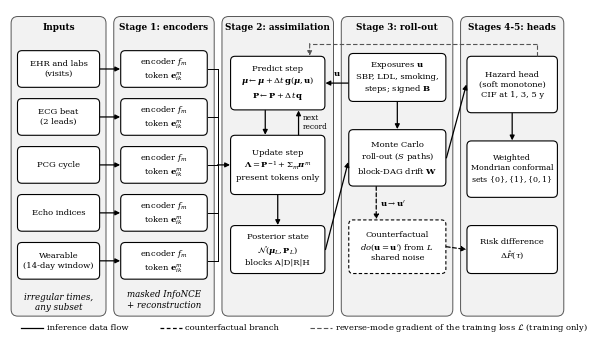

Python code for this plot: (Note: this script raises an exception after producing the figure.)
"""Fig. 1: CardioTwin-FM architecture (grayscale, print-safe)."""
import matplotlib
matplotlib.use("Agg")
import matplotlib.pyplot as plt
from matplotlib.patches import FancyBboxPatch, FancyArrowPatch

plt.rcParams.update({"font.family": "serif", "font.serif": ["DejaVu Serif"], "font.size": 7.2, "mathtext.fontset": "dejavuserif"})
fig, ax = plt.subplots(figsize=(7.16, 4.25), dpi=300)
ax.set_xlim(0, 100); ax.set_ylim(0, 58); ax.axis("off")

def box(x, y, w, h, text, fc="white", lw=0.8, ls="-", fs=7.0, bold=False, ec="black"):
    p = FancyBboxPatch((x, y), w, h, boxstyle="round,pad=0.25,rounding_size=0.8", fc=fc, ec=ec, lw=lw, ls=ls)
    ax.add_patch(p)
    ax.text(x + w / 2, y + h / 2, text, ha="center", va="center", fontsize=fs, weight="bold" if bold else "normal", linespacing=1.32)
    return (x, y, w, h)

def arrow(p0, p1, ls="-", lw=0.9, color="black", style="-|>", rad=0.0, ms=7):
    a = FancyArrowPatch(p0, p1, arrowstyle=style, mutation_scale=ms, lw=lw, color=color, ls=ls,
                        connectionstyle=f"arc3,rad={rad}", shrinkA=0, shrinkB=0)
    ax.add_patch(a)

def panel(x, y, w, h, title):
    p = FancyBboxPatch((x, y), w, h, boxstyle="round,pad=0.3,rounding_size=1.2", fc="#f2f2f2", ec="#555555", lw=0.7)
    ax.add_patch(p)
    ax.text(x + w / 2, y + h - 1.6, title, ha="center", va="center", fontsize=6.4, weight="bold")

# ---------------------------------------------------------------- column 1: asynchronous inputs
panel(0.5, 4.0, 16.5, 52.5, "Inputs")
mods = ["EHR and labs\n(visits)", "ECG beat\n(2 leads)", "PCG cycle", "Echo indices", "Wearable\n(14-day window)"]
ys = [44.5, 36.0, 27.5, 19.0, 10.5]
for yy, mtxt in zip(ys, mods):
    box(1.6, yy, 14.3, 6.0, mtxt, fs=6.0)
ax.text(8.75, 6.2, "irregular times,\nany subset", ha="center", va="center", fontsize=6.3, style="italic")

# ---------------------------------------------------------------- column 2: stage 1 encoders
panel(19.0, 4.0, 17.5, 52.5, "Stage 1: encoders")
for yy in ys:
    box(20.2, yy, 15.1, 6.0, "encoder $f_m$\ntoken $\\mathbf{e}_{ik}^{m}$", fs=6.0)
    arrow((15.9 + 0.35, yy + 3.0), (20.2 - 0.35, yy + 3.0))
ax.text(27.75, 6.6, "masked InfoNCE\n+ reconstruction", ha="center", va="center", fontsize=6.2, style="italic")

# ---------------------------------------------------------------- column 3: stage 2 assimilation
panel(38.5, 4.0, 19.5, 52.5, "Stage 2: assimilation")
pr = box(40.0, 40.5, 16.5, 9.0, "Predict step\n$\\boldsymbol{\\mu}\\leftarrow\\boldsymbol{\\mu}+\\Delta t\\,\\mathbf{g}(\\boldsymbol{\\mu},\\mathbf{u})$\n$\\mathbf{P}\\leftarrow\\mathbf{P}+\\Delta t\\,\\mathbf{q}$", fs=6.0)
up = box(40.0, 25.5, 16.5, 10.0, "Update step\n$\\boldsymbol{\\Lambda}=\\mathbf{P}^{-1}+\\Sigma_{m}\\boldsymbol{\\pi}^{m}$\npresent tokens only", fs=6.0)
po = box(40.0, 11.5, 16.5, 8.0, "Posterior state\n$\\mathcal{N}(\\boldsymbol{\\mu}_{L},\\mathbf{P}_{L})$\nblocks A|D|R|H", fs=6.0)
# encoders -> update (merge line)
for yy in ys:
    ax.plot([35.3 + 0.35, 37.4], [yy + 3.0, yy + 3.0], color="black", lw=0.7)
ax.plot([37.4, 37.4], [ys[-1] + 3.0, ys[0] + 3.0], color="black", lw=0.7)
arrow((37.4, 30.5), (40.0 - 0.35, 30.5))
# predict -> update -> (loop back) ; update -> posterior
arrow((46.0, 40.5 - 0.35), (46.0, 35.5 + 0.35))
arrow((52.0, 35.5 + 0.35), (52.0, 40.5 - 0.35))
ax.text(52.8, 38.0, "next\nrecord", fontsize=5.4, ha="left", va="center")
arrow((48.25, 25.5 - 0.35), (48.25, 19.5 + 0.35))

# ---------------------------------------------------------------- column 4: stage 3 structural dynamics
panel(60.0, 4.0, 19.5, 52.5, "Stage 3: roll-out")
ex = box(61.3, 42.0, 17.0, 8.0, "Exposures $\\mathbf{u}$\nSBP, LDL, smoking,\nsteps; signed $\\mathbf{B}$", fs=6.0)
ro = box(61.3, 27.0, 17.0, 9.5, "Monte Carlo\nroll-out ($S$ paths)\nblock-DAG drift $\\mathbf{W}$", fs=6.0)
cf = box(61.3, 11.5, 17.0, 9.0, "Counterfactual\n$do(\\mathbf{u}=\\mathbf{u}')$ from $L$\nshared noise", fs=6.0, ls=(0, (3, 2)))
arrow((56.5 + 0.35, 15.5), (61.3 - 0.35, 31.0), rad=0.0)
arrow((69.8, 42.0 - 0.35), (69.8, 36.5 + 0.35))
# exposures also drive the predict step of the filter (carried-forward u between records)
arrow((61.3 - 0.35, 45.0), (56.5 + 0.35, 45.0))
ax.text(58.9, 45.9, "$\\mathbf{u}$", fontsize=6.0, ha="center", va="bottom")
arrow((66.0, 27.0 - 0.35), (66.0, 20.5 + 0.35), ls=(0, (3, 2)))
ax.text(66.6, 23.7, "$\\mathbf{u}\\rightarrow\\mathbf{u}'$", fontsize=6.0, ha="left", va="center")

# ---------------------------------------------------------------- column 5: stage 4 & 5 outputs
panel(81.5, 4.0, 18.0, 52.5, "Stages 4-5: heads")
hz = box(82.6, 40.0, 15.8, 9.5, "Hazard head\n(soft monotone)\nCIF at 1, 3, 5 y", fs=6.0)
cs = box(82.6, 25.0, 15.8, 9.5, "Weighted\nMondrian conformal\nsets $\\{0\\},\\{1\\},\\{0,1\\}$", fs=5.7)
dr = box(82.6, 11.5, 15.8, 8.0, "Risk difference\n$\\Delta\\hat{F}(\\tau)$", fs=6.0)
arrow((78.3 + 0.35, 31.75), (82.6 - 0.35, 44.75))
arrow((90.5, 40.0 - 0.35), (90.5, 34.5 + 0.35))
arrow((78.3 + 0.35, 16.0), (82.6 - 0.35, 15.5), ls=(0, (3, 2)))

# ---------------------------------------------------------------- dashed reverse-mode gradient path (training only)
G = "#555555"
ax.plot([95.0, 95.0], [49.5 + 0.35, 52.0], lw=0.8, ls=(0, (4, 2)), color=G)
ax.plot([95.0, 54.0], [52.0, 52.0], lw=0.8, ls=(0, (4, 2)), color=G)
arrow((54.0, 52.0), (54.0, 49.5 + 0.35), ls=(0, (4, 2)), color=G, lw=0.8)
# legend strip
ax.plot([2, 6], [1.6, 1.6], color="black", lw=0.9); ax.text(6.6, 1.6, "inference data flow", va="center", fontsize=6.0)
ax.plot([27, 31], [1.6, 1.6], color="black", lw=0.9, ls=(0, (3, 2))); ax.text(31.6, 1.6, "counterfactual branch", va="center", fontsize=6.0)
ax.plot([54, 58], [1.6, 1.6], color=G, lw=0.8, ls=(0, (4, 2)))
ax.text(58.6, 1.6, "reverse-mode gradient of the training loss $\\mathcal{L}$ (training only)", va="center", fontsize=6.0)
fig.savefig("../paper/figs/fig1_architecture.png", dpi=300, bbox_inches="tight", pad_inches=0.03)
print("ok")
